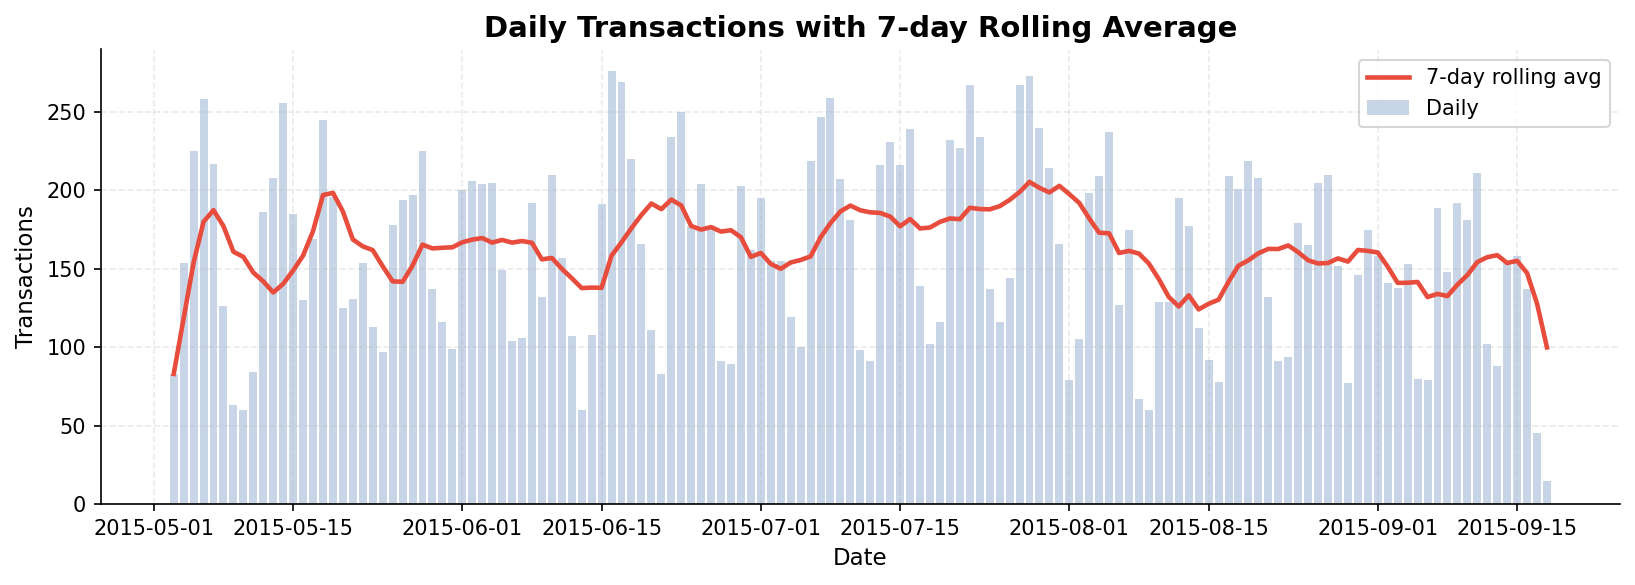

Source data for this figure (header and first rows):
txn_date, daily_transactions, rolling_7d_avg
2015-05-03, 83, 83.0
2015-05-04, 154, 118.5
2015-05-05, 225, 154.0
2015-05-06, 258, 180.0
2015-05-07, 217, 187.4
2015-05-08, 126, 177.2
2015-05-09, 63, 160.9
2015-05-10, 60, 157.6
2015-05-11, 84, 147.6
2015-05-12, 186, 142.0
2015-05-13, 208, 134.9
2015-05-14, 256, 140.4
2015-05-15, 185, 148.9
2015-05-16, 130, 158.4
2015-05-17, 169, 174.0
2015-05-18, 245, 197.0
2015-05-19, 196, 198.4
2015-05-20, 125, 186.6
2015-05-21, 131, 168.7
2015-05-22, 154, 164.3
2015-05-23, 113, 161.9
2015-05-24, 97, 151.6
2015-05-25, 178, 142.0
2015-05-26, 194, 141.7
2015-05-27, 197, 152.0
2015-05-28, 225, 165.4
2015-05-29, 137, 163.0
2015-05-30, 116, 163.4
2015-05-31, 99, 163.7
2015-06-01, 200, 166.9
2015-06-02, 206, 168.6
2015-06-03, 204, 169.6
2015-06-04, 205, 166.7
2015-06-05, 149, 168.4
2015-06-06, 104, 166.7
2015-06-07, 106, 167.7
2015-06-08, 192, 166.6
2015-06-09, 132, 156.0
2015-06-10, 210, 156.9
2015-06-11, 157, 150.0
2015-06-12, 107, 144.0
2015-06-13, 60, 137.7
2015-06-14, 108, 138.0
2015-06-15, 191, 137.9
2015-06-16, 276, 158.4
2015-06-17, 269, 166.9
2015-06-18, 220, 175.9
2015-06-19, 166, 184.3
2015-06-20, 111, 191.6
2015-06-21, 83, 188.0
2015-06-22, 234, 194.1
2015-06-23, 250, 190.4
2015-06-24, 177, 177.3
2015-06-25, 204, 175.0
2015-06-26, 177, 176.6
2015-06-27, 91, 173.7
2015-06-28, 89, 174.6
2015-06-29, 203, 170.1
2015-06-30, 162, 157.6
2015-07-01, 195, 160.1
... 79 more rows
